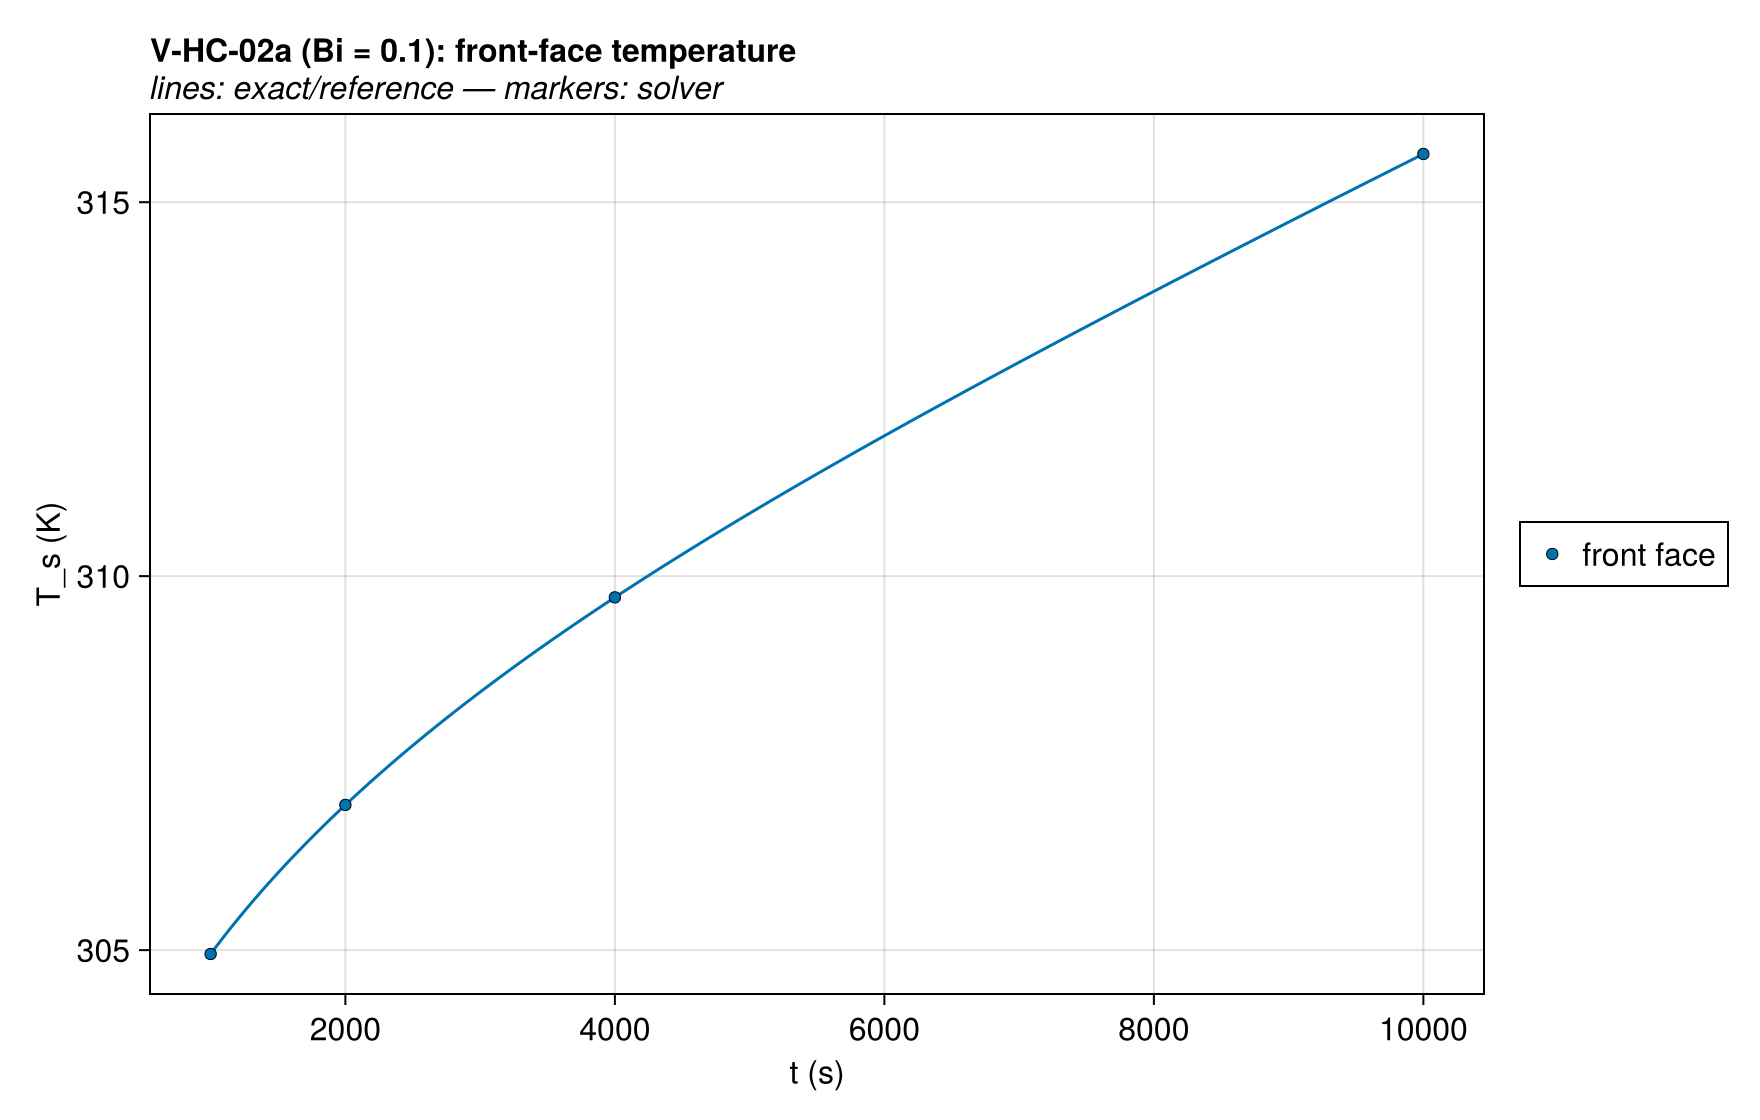

Values plotted in this chart, from the file beside it:
series, t (s), T_s (K), exact
front face, 1000, 304.9, 304.9
front face, 2000, 306.9, 306.9
front face, 4000, 309.7, 309.7
front face, 10000, 315.6, 315.6
FDS 6.11.0, 10.0, 300.3, 300.5
FDS 6.11.0, 20.0, 300.6, 300.7
FDS 6.11.0, 30.0, 300.8, 300.9
FDS 6.11.0, 40.0, 300.9, 301
FDS 6.11.0, 50.0, 301.1, 301.1
FDS 6.11.0, 60.0, 301.2, 301.2
FDS 6.11.0, 70.0, 301.3, 301.3
FDS 6.11.0, 80.0, 301.4, 301.4
FDS 6.11.0, 90.0, 301.5, 301.5
FDS 6.11.0, 100.0, 301.5, 301.6
FDS 6.11.0, 110.0, 301.6, 301.7
FDS 6.11.0, 120.0, 301.7, 301.7
FDS 6.11.0, 130.0, 301.8, 301.8
FDS 6.11.0, 140.0, 301.8, 301.9
FDS 6.11.0, 150.0, 301.9, 301.9
FDS 6.11.0, 160.0, 302, 302
FDS 6.11.0, 170.0, 302, 302.1
FDS 6.11.0, 180.0, 302.1, 302.1
FDS 6.11.0, 190.0, 302.2, 302.2
FDS 6.11.0, 200.0, 302.2, 302.2
FDS 6.11.0, 210.0, 302.3, 302.3
FDS 6.11.0, 220.0, 302.3, 302.3
FDS 6.11.0, 230.0, 302.4, 302.4
FDS 6.11.0, 240.0, 302.4, 302.4
FDS 6.11.0, 250.0, 302.5, 302.5
FDS 6.11.0, 260.0, 302.5, 302.5
FDS 6.11.0, 270.0, 302.6, 302.6
FDS 6.11.0, 280.0, 302.6, 302.6
FDS 6.11.0, 290.0, 302.7, 302.7
FDS 6.11.0, 300.0, 302.7, 302.7
FDS 6.11.0, 310.0, 302.8, 302.8
FDS 6.11.0, 320.0, 302.8, 302.8
FDS 6.11.0, 330.0, 302.8, 302.9
FDS 6.11.0, 340.0, 302.9, 302.9
FDS 6.11.0, 350.0, 302.9, 303
FDS 6.11.0, 360.0, 303, 303
FDS 6.11.0, 370.0, 303, 303
FDS 6.11.0, 380.0, 303.1, 303.1
FDS 6.11.0, 390.0, 303.1, 303.1
FDS 6.11.0, 400.0, 303.1, 303.2
FDS 6.11.0, 410.0, 303.2, 303.2
FDS 6.11.0, 420.0, 303.2, 303.2
FDS 6.11.0, 430.0, 303.2, 303.3
FDS 6.11.0, 440.0, 303.3, 303.3
FDS 6.11.0, 450.0, 303.3, 303.3
FDS 6.11.0, 460.0, 303.4, 303.4
FDS 6.11.0, 470.0, 303.4, 303.4
FDS 6.11.0, 480.0, 303.4, 303.4
FDS 6.11.0, 490.0, 303.5, 303.5
FDS 6.11.0, 500.0, 303.5, 303.5
FDS 6.11.0, 510.0, 303.5, 303.6
FDS 6.11.0, 520.0, 303.6, 303.6
FDS 6.11.0, 530.0, 303.6, 303.6
FDS 6.11.0, 540.0, 303.6, 303.7
FDS 6.11.0, 550.0, 303.7, 303.7
FDS 6.11.0, 560.0, 303.7, 303.7
... 944 more rows
